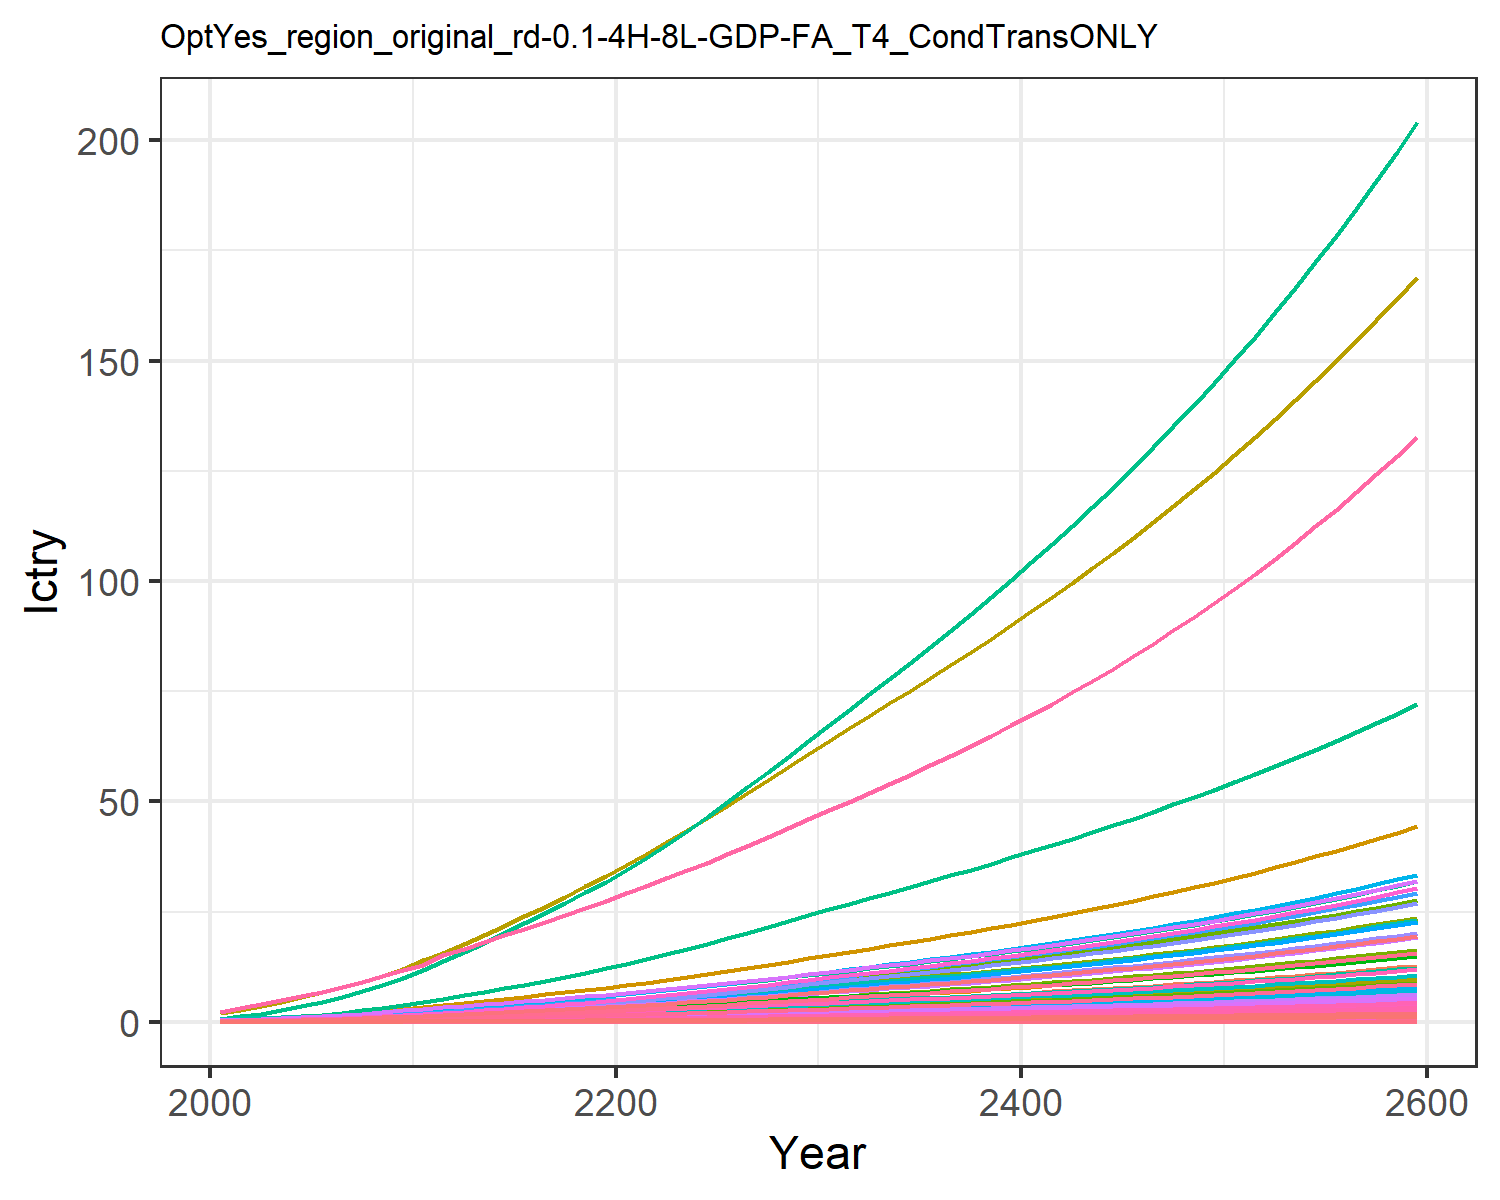

Source data for this figure (header and first rows):
0.00453980657473139, 0.011897750621834072, 0.0019801954436944992, 0.09577037420395854, 0.09523292874156766, 0.0015171779602880257, 0.14093142316190188, 0.045355418917434574, 0.009200060779657276, 0.00048002840547409876, 0.05365796921146087, 0.0015181990390601295, 0.002138146239742674, 0.04082005285998421, 0.007915093892143038, 0.009788391061420381, 0.0012405073731613825, 0.002461836444612486, 0.009629315334038609, 0.0003286906817513218, 0.008690252275547592, 0.3359970787964497, 0.0005448110438130173, 0.0021606431507056774
0.008381, 0.02285, 0.003103, 0.154, 0.1499, 0.00238, 0.2009, 0.065, 0.01442, 0.0009228, 0.07686, 0.002915, 0.004105, 0.07521, 0.01241, 0.01574, 0.001951, 0.003861, 0.01511, 0.0005168, 0.01368, 0.5285, 0.0008566, 0.00398
0.01325, 0.03849, 0.004212, 0.2231, 0.2099, 0.003235, 0.2506, 0.08108, 0.01957, 0.001555, 0.09581, 0.004906, 0.00691, 0.1187, 0.01685, 0.0228, 0.002727, 0.005245, 0.02054, 0.0007222, 0.01915, 0.739, 0.001197, 0.006276
0.01947, 0.06008, 0.005451, 0.3036, 0.2752, 0.004191, 0.2975, 0.09745, 0.02532, 0.00243, 0.1151, 0.007653, 0.01078, 0.1739, 0.02182, 0.03102, 0.003571, 0.006794, 0.02662, 0.0009455, 0.02512, 0.9679, 0.001567, 0.009195
0.02671, 0.08548, 0.006829, 0.389, 0.3446, 0.005257, 0.3422, 0.1139, 0.03172, 0.00346, 0.1344, 0.01088, 0.01533, 0.238, 0.02735, 0.03974, 0.004465, 0.008519, 0.03341, 0.001182, 0.03145, 1.21, 0.001959, 0.01258
0.03514, 0.1148, 0.008356, 0.4845, 0.4213, 0.006441, 0.3851, 0.1305, 0.03882, 0.004652, 0.1539, 0.01461, 0.02058, 0.3124, 0.03349, 0.04949, 0.005453, 0.01043, 0.04094, 0.001443, 0.03846, 1.478, 0.002391, 0.01651
0.04525, 0.1517, 0.009992, 0.5953, 0.5058, 0.007711, 0.4294, 0.1474, 0.04642, 0.006152, 0.1738, 0.01929, 0.02719, 0.4014, 0.04007, 0.0608, 0.006538, 0.01249, 0.04902, 0.001729, 0.04617, 1.773, 0.002866, 0.02121
0.05708, 0.1963, 0.01175, 0.722, 0.5981, 0.009076, 0.4764, 0.1648, 0.05458, 0.007968, 0.1942, 0.02496, 0.03517, 0.5053, 0.04714, 0.07374, 0.007725, 0.01469, 0.05771, 0.002043, 0.0546, 2.095, 0.003386, 0.0267
0.07077, 0.2495, 0.01362, 0.8666, 0.6989, 0.01053, 0.5244, 0.1829, 0.0633, 0.01014, 0.2154, 0.03172, 0.04472, 0.6254, 0.05469, 0.08851, 0.009018, 0.01705, 0.06701, 0.002384, 0.0638, 2.446, 0.003952, 0.03304
0.08554, 0.3009, 0.01599, 0.9989, 0.8097, 0.01238, 0.5874, 0.2063, 0.07431, 0.01225, 0.2428, 0.03827, 0.05397, 0.7548, 0.06422, 0.102, 0.01044, 0.02003, 0.07874, 0.00276, 0.07392, 2.832, 0.004574, 0.03987
0.1023, 0.3501, 0.01882, 1.108, 0.9246, 0.01458, 0.6605, 0.2331, 0.08747, 0.01427, 0.2744, 0.04452, 0.06282, 0.9019, 0.07562, 0.1132, 0.01192, 0.02358, 0.09275, 0.003149, 0.08441, 3.232, 0.00522, 0.04765
0.1167, 0.4016, 0.02229, 1.282, 1.083, 0.01727, 0.7596, 0.2701, 0.1036, 0.01639, 0.3178, 0.05109, 0.07212, 1.027, 0.08957, 0.131, 0.01394, 0.02794, 0.1099, 0.003685, 0.09883, 3.782, 0.006108, 0.05429
0.1338, 0.4564, 0.02555, 1.421, 1.217, 0.01981, 0.838, 0.2997, 0.1188, 0.01865, 0.3525, 0.0581, 0.08204, 1.177, 0.1027, 0.1452, 0.01567, 0.03204, 0.1261, 0.004142, 0.1111, 4.251, 0.006865, 0.06221
0.152, 0.513, 0.02894, 1.558, 1.353, 0.02244, 0.915, 0.3289, 0.1345, 0.02098, 0.3869, 0.06532, 0.09229, 1.336, 0.1164, 0.1592, 0.01742, 0.0363, 0.1428, 0.004604, 0.1235, 4.725, 0.007631, 0.07062
0.1709, 0.5706, 0.03244, 1.695, 1.491, 0.02517, 0.9921, 0.3583, 0.1509, 0.02337, 0.4215, 0.07271, 0.1028, 1.502, 0.1305, 0.1732, 0.0192, 0.0407, 0.1602, 0.005072, 0.1361, 5.206, 0.008408, 0.07942
0.1905, 0.6289, 0.03606, 1.832, 1.63, 0.02798, 1.07, 0.3881, 0.1678, 0.02578, 0.4565, 0.0802, 0.1134, 1.674, 0.1451, 0.1872, 0.02099, 0.04526, 0.1781, 0.005547, 0.1489, 5.693, 0.009195, 0.08851
0.2107, 0.6875, 0.03979, 1.969, 1.771, 0.03088, 1.149, 0.4183, 0.1852, 0.02822, 0.492, 0.08773, 0.1241, 1.851, 0.1601, 0.2013, 0.02281, 0.04994, 0.1965, 0.006028, 0.1617, 6.186, 0.009992, 0.09795
0.2315, 0.7458, 0.04362, 2.107, 1.914, 0.03385, 1.23, 0.4492, 0.203, 0.03064, 0.5283, 0.09525, 0.1349, 2.034, 0.1755, 0.2154, 0.02465, 0.05476, 0.2154, 0.006515, 0.1747, 6.685, 0.0108, 0.1076
0.2526, 0.8036, 0.04755, 2.244, 2.057, 0.0369, 1.312, 0.4806, 0.2214, 0.03305, 0.5653, 0.1027, 0.1455, 2.219, 0.1914, 0.2295, 0.02651, 0.05969, 0.2348, 0.007006, 0.1878, 7.187, 0.01161, 0.1175
0.2739, 0.8605, 0.05156, 2.381, 2.202, 0.04001, 1.396, 0.5127, 0.2401, 0.03543, 0.6031, 0.1101, 0.156, 2.407, 0.2075, 0.2435, 0.02838, 0.06472, 0.2545, 0.0075, 0.201, 7.692, 0.01243, 0.1275
0.2969, 0.9218, 0.05575, 2.53, 2.357, 0.04325, 1.482, 0.5458, 0.2596, 0.03799, 0.6422, 0.118, 0.1673, 2.61, 0.2244, 0.2589, 0.03039, 0.06998, 0.2752, 0.008033, 0.2152, 8.238, 0.01331, 0.1383
0.3223, 0.9893, 0.06015, 2.698, 2.529, 0.04667, 1.571, 0.5802, 0.2802, 0.04081, 0.6826, 0.1267, 0.1798, 2.833, 0.2422, 0.276, 0.03261, 0.07552, 0.2969, 0.00862, 0.2309, 8.839, 0.01429, 0.1502
0.3488, 1.066, 0.0647, 2.873, 2.708, 0.0502, 1.662, 0.6154, 0.3015, 0.04403, 0.7241, 0.1367, 0.194, 3.067, 0.2605, 0.294, 0.03493, 0.08123, 0.3193, 0.009233, 0.2472, 9.465, 0.0153, 0.1626
0.3762, 1.147, 0.06937, 3.053, 2.893, 0.05383, 1.755, 0.6517, 0.3233, 0.04741, 0.7668, 0.1471, 0.209, 3.307, 0.2794, 0.3125, 0.03732, 0.0871, 0.3424, 0.009866, 0.2641, 10.11, 0.01635, 0.1755
0.4044, 1.231, 0.07416, 3.239, 3.083, 0.05754, 1.85, 0.6888, 0.3457, 0.05092, 0.8106, 0.158, 0.2245, 3.555, 0.2987, 0.3316, 0.03979, 0.09312, 0.366, 0.01052, 0.2815, 10.78, 0.01743, 0.1887
0.4335, 1.317, 0.07907, 3.43, 3.28, 0.06136, 1.95, 0.7279, 0.3687, 0.05454, 0.8566, 0.1692, 0.2405, 3.811, 0.3185, 0.3512, 0.04233, 0.09929, 0.3903, 0.01119, 0.2995, 11.47, 0.01855, 0.2024
0.4633, 1.405, 0.0841, 3.626, 3.482, 0.06526, 2.051, 0.7678, 0.3922, 0.05826, 0.9035, 0.1806, 0.257, 4.072, 0.3388, 0.3714, 0.04494, 0.1056, 0.4151, 0.01188, 0.3179, 12.18, 0.0197, 0.2163
0.4938, 1.495, 0.08924, 3.827, 3.688, 0.06926, 2.155, 0.8085, 0.4163, 0.06207, 0.9514, 0.1924, 0.2738, 4.338, 0.3596, 0.3919, 0.04762, 0.1121, 0.4405, 0.01259, 0.3368, 12.9, 0.02087, 0.2306
0.5248, 1.587, 0.0945, 4.031, 3.9, 0.07335, 2.261, 0.8501, 0.4409, 0.06595, 1, 0.2043, 0.2909, 4.61, 0.3808, 0.4129, 0.05035, 0.1187, 0.4665, 0.01331, 0.3561, 13.64, 0.02207, 0.2451
0.5564, 1.681, 0.09987, 4.24, 4.116, 0.07753, 2.369, 0.8928, 0.466, 0.06993, 1.051, 0.2165, 0.3085, 4.886, 0.4025, 0.4344, 0.05315, 0.1255, 0.4931, 0.01405, 0.3759, 14.39, 0.0233, 0.26
0.5877, 1.773, 0.1052, 4.446, 4.329, 0.08165, 2.474, 0.9346, 0.4909, 0.07385, 1.1, 0.2286, 0.3258, 5.159, 0.424, 0.4556, 0.05591, 0.1322, 0.5193, 0.01478, 0.3953, 15.14, 0.0245, 0.2746
0.6182, 1.863, 0.1103, 4.648, 4.535, 0.08568, 2.576, 0.975, 0.5151, 0.07768, 1.147, 0.2404, 0.3428, 5.426, 0.4449, 0.4763, 0.05858, 0.1387, 0.5449, 0.01549, 0.4142, 15.86, 0.02567, 0.2889
0.6489, 1.954, 0.1155, 4.851, 4.742, 0.08972, 2.679, 1.016, 0.5395, 0.08153, 1.195, 0.2522, 0.3598, 5.693, 0.4659, 0.4972, 0.06126, 0.1452, 0.5706, 0.0162, 0.4331, 16.58, 0.02685, 0.3033
0.6799, 2.045, 0.1208, 5.057, 4.952, 0.09381, 2.783, 1.057, 0.5641, 0.08542, 1.244, 0.2641, 0.377, 5.963, 0.4872, 0.5184, 0.06397, 0.1518, 0.5966, 0.01692, 0.4523, 17.32, 0.02804, 0.3178
0.7113, 2.137, 0.1261, 5.267, 5.165, 0.09797, 2.888, 1.099, 0.5891, 0.08936, 1.293, 0.2762, 0.3944, 6.236, 0.5088, 0.5399, 0.06673, 0.1586, 0.623, 0.01765, 0.4717, 18.06, 0.02924, 0.3325
0.7432, 2.231, 0.1315, 5.48, 5.382, 0.1022, 2.996, 1.142, 0.6146, 0.09336, 1.343, 0.2884, 0.4121, 6.513, 0.5307, 0.5619, 0.06953, 0.1654, 0.6499, 0.01839, 0.4915, 18.82, 0.03048, 0.3475
0.7756, 2.326, 0.1371, 5.698, 5.603, 0.1065, 3.105, 1.185, 0.6405, 0.09743, 1.395, 0.3009, 0.4301, 6.794, 0.5531, 0.5843, 0.0724, 0.1724, 0.6773, 0.01914, 0.5118, 19.59, 0.03173, 0.3627
0.8087, 2.422, 0.1427, 5.921, 5.829, 0.1109, 3.218, 1.23, 0.667, 0.1016, 1.447, 0.3136, 0.4484, 7.08, 0.576, 0.6073, 0.07532, 0.1795, 0.7053, 0.01992, 0.5324, 20.38, 0.03301, 0.3781
0.8423, 2.521, 0.1485, 6.15, 6.061, 0.1154, 3.333, 1.276, 0.6941, 0.1058, 1.501, 0.3265, 0.467, 7.372, 0.5994, 0.6308, 0.07832, 0.1868, 0.7339, 0.02071, 0.5536, 21.19, 0.03433, 0.3939
0.8767, 2.621, 0.1544, 6.383, 6.297, 0.12, 3.45, 1.323, 0.7218, 0.1101, 1.557, 0.3397, 0.4861, 7.669, 0.6233, 0.6548, 0.08138, 0.1942, 0.7631, 0.02152, 0.5752, 22.02, 0.03567, 0.41
0.9118, 2.723, 0.1604, 6.623, 6.54, 0.1247, 3.571, 1.372, 0.7501, 0.1145, 1.614, 0.3531, 0.5055, 7.973, 0.6477, 0.6795, 0.08452, 0.2019, 0.7931, 0.02235, 0.5974, 22.86, 0.03704, 0.4264
0.9477, 2.828, 0.1666, 6.869, 6.789, 0.1295, 3.695, 1.421, 0.7791, 0.119, 1.672, 0.3668, 0.5254, 8.282, 0.6728, 0.7048, 0.08774, 0.2097, 0.8237, 0.0232, 0.6201, 23.73, 0.03846, 0.4432
0.9844, 2.934, 0.1729, 7.121, 7.044, 0.1345, 3.823, 1.472, 0.8089, 0.1236, 1.732, 0.3809, 0.5458, 8.599, 0.6985, 0.7308, 0.09104, 0.2177, 0.8552, 0.02408, 0.6434, 24.62, 0.0399, 0.4604
1.022, 3.043, 0.1794, 7.38, 7.306, 0.1396, 3.954, 1.525, 0.8394, 0.1283, 1.794, 0.3952, 0.5666, 8.923, 0.7249, 0.7574, 0.09443, 0.2259, 0.8874, 0.02497, 0.6674, 25.54, 0.04139, 0.478
1.06, 3.155, 0.1861, 7.646, 7.575, 0.1448, 4.088, 1.579, 0.8708, 0.1332, 1.857, 0.4099, 0.5879, 9.255, 0.7519, 0.7848, 0.09791, 0.2343, 0.9205, 0.02589, 0.692, 26.48, 0.04292, 0.496
1.1, 3.269, 0.1929, 7.919, 7.851, 0.1501, 4.226, 1.635, 0.903, 0.1381, 1.923, 0.425, 0.6098, 9.594, 0.7797, 0.813, 0.1015, 0.243, 0.9545, 0.02684, 0.7173, 27.44, 0.04449, 0.5145
1.14, 3.386, 0.1999, 8.201, 8.136, 0.1556, 4.368, 1.692, 0.936, 0.1432, 1.99, 0.4405, 0.6323, 9.943, 0.8082, 0.842, 0.1052, 0.2519, 0.9895, 0.02782, 0.7433, 28.43, 0.0461, 0.5334
1.182, 3.506, 0.2072, 8.49, 8.428, 0.1613, 4.514, 1.751, 0.97, 0.1484, 2.059, 0.4563, 0.6553, 10.3, 0.8376, 0.8718, 0.109, 0.261, 1.025, 0.02882, 0.77, 29.45, 0.04776, 0.5529
1.225, 3.629, 0.2146, 8.788, 8.729, 0.1671, 4.665, 1.811, 1.005, 0.1538, 2.13, 0.4726, 0.679, 10.67, 0.8678, 0.9025, 0.1129, 0.2704, 1.062, 0.02985, 0.7976, 30.5, 0.04947, 0.5728
1.268, 3.755, 0.2222, 9.094, 9.039, 0.173, 4.819, 1.874, 1.041, 0.1593, 2.204, 0.4894, 0.7033, 11.04, 0.8989, 0.9341, 0.1169, 0.2801, 1.1, 0.03091, 0.8259, 31.59, 0.05123, 0.5934
1.313, 3.885, 0.2301, 9.41, 9.358, 0.1792, 4.979, 1.939, 1.078, 0.1649, 2.28, 0.5065, 0.7283, 11.43, 0.9308, 0.9667, 0.121, 0.2901, 1.14, 0.032, 0.8551, 32.7, 0.05304, 0.6145
1.36, 4.019, 0.2382, 9.736, 9.687, 0.1855, 5.143, 2.005, 1.116, 0.1708, 2.358, 0.5242, 0.754, 11.83, 0.9638, 1, 0.1253, 0.3003, 1.18, 0.03313, 0.8852, 33.84, 0.05491, 0.6362
1.407, 4.156, 0.2465, 10.07, 10.03, 0.1921, 5.312, 2.074, 1.156, 0.1768, 2.438, 0.5424, 0.7805, 12.23, 0.9977, 1.035, 0.1297, 0.3109, 1.221, 0.03429, 0.9162, 35.03, 0.05683, 0.6585
1.457, 4.296, 0.2551, 10.42, 10.38, 0.1988, 5.486, 2.144, 1.196, 0.1829, 2.521, 0.5611, 0.8077, 12.65, 1.033, 1.07, 0.1342, 0.3218, 1.264, 0.03549, 0.9481, 36.24, 0.05881, 0.6815
1.507, 4.441, 0.264, 10.77, 10.74, 0.2057, 5.665, 2.217, 1.238, 0.1893, 2.607, 0.5803, 0.8358, 13.09, 1.069, 1.107, 0.1388, 0.333, 1.308, 0.03672, 0.981, 37.5, 0.06086, 0.7051
1.559, 4.59, 0.2731, 11.14, 11.11, 0.2129, 5.849, 2.292, 1.281, 0.1958, 2.695, 0.6001, 0.8647, 13.53, 1.106, 1.145, 0.1437, 0.3446, 1.354, 0.03799, 1.015, 38.79, 0.06297, 0.7295
1.613, 4.744, 0.2825, 11.52, 11.49, 0.2203, 6.04, 2.37, 1.325, 0.2025, 2.786, 0.6205, 0.8944, 13.99, 1.144, 1.184, 0.1486, 0.3565, 1.401, 0.03931, 1.05, 40.13, 0.06514, 0.7546
1.668, 4.901, 0.2922, 11.91, 11.89, 0.2279, 6.236, 2.45, 1.371, 0.2095, 2.881, 0.6415, 0.9251, 14.46, 1.184, 1.225, 0.1537, 0.3688, 1.449, 0.04066, 1.086, 41.51, 0.06739, 0.7804
1.725, 5.064, 0.3023, 12.31, 12.29, 0.2357, 6.438, 2.533, 1.418, 0.2166, 2.978, 0.6632, 0.9567, 14.94, 1.224, 1.266, 0.159, 0.3815, 1.499, 0.04206, 1.124, 42.93, 0.06971, 0.8071
1.783, 5.231, 0.3126, 12.73, 12.71, 0.2438, 6.646, 2.618, 1.467, 0.224, 3.078, 0.6855, 0.9893, 15.44, 1.267, 1.309, 0.1645, 0.3946, 1.55, 0.0435, 1.162, 44.39, 0.0721, 0.8346
